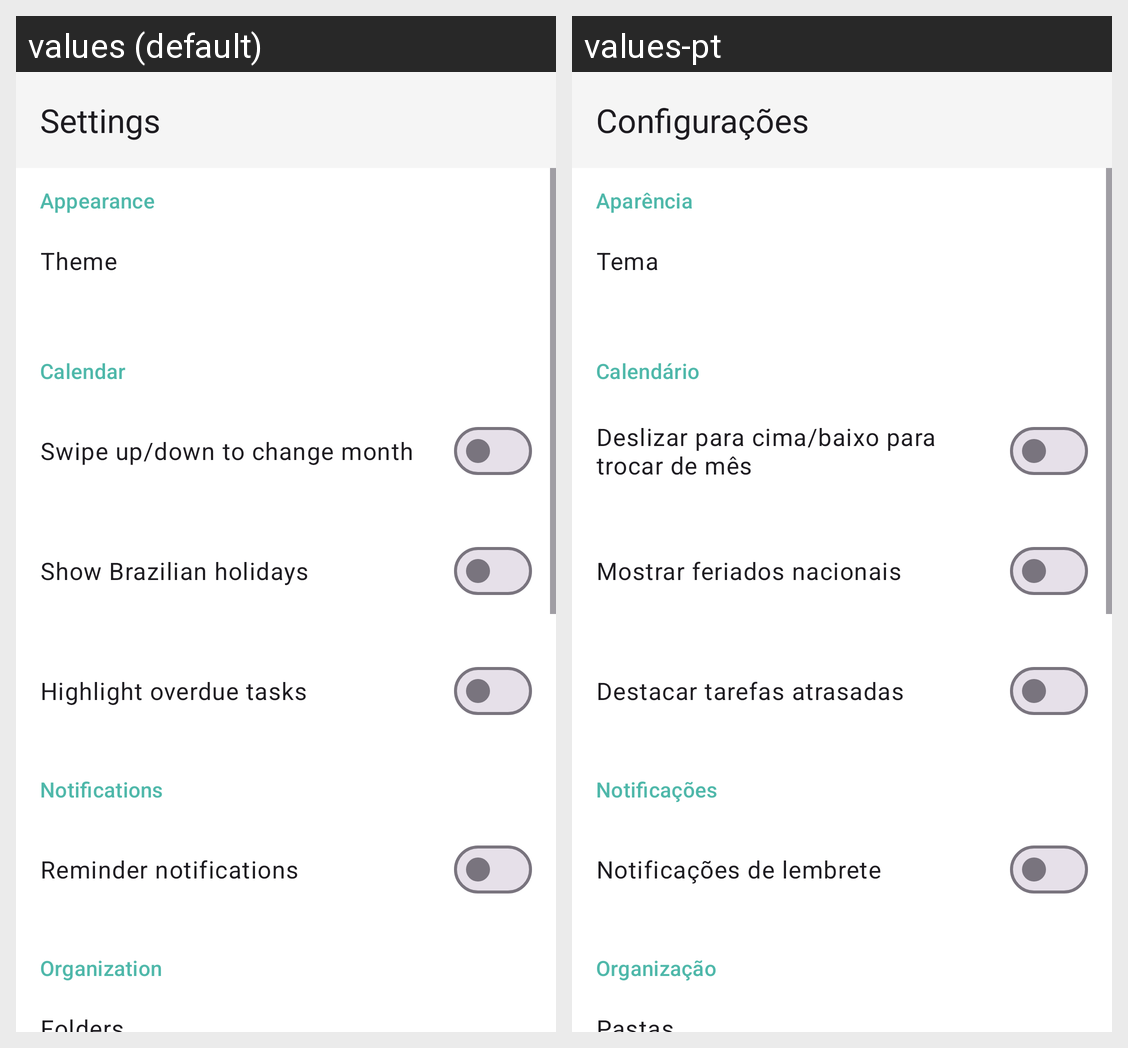

The same Android screen rendered under two of its app's locales, left to right. List the strings drawn on it with the default value and each locale's translation.
Android screen res/layout/activity_settings.xml rendered under 2 locales, left to right: values (default), values-pt. Device: Nexus 5 (rendered at 1080×1920; each locale shown at half size, 540×960, under a caption strip naming it); theme Theme.Notepad.
Strings drawn on this screen, with the default value and each locale's value (text and hints the layout hard-codes, and strings that could not be matched under every locale, appear in the picture but are not listed):

settings_title
  values: Settings
  values-pt: Configurações

settings_appearance_title
  values: Appearance
  values-pt: Aparência

settings_theme_title
  values: Theme
  values-pt: Tema

settings_calendar_title
  values: Calendar
  values-pt: Calendário

settings_vertical_swipe_title
  values: Swipe up/down to change month
  values-pt: Deslizar para cima/baixo para trocar de mês

settings_holidays_title
  values: Show Brazilian holidays
  values-pt: Mostrar feriados nacionais

settings_overdue_highlight_title
  values: Highlight overdue tasks
  values-pt: Destacar tarefas atrasadas

settings_notifications_section_title
  values: Notifications
  values-pt: Notificações

settings_notifications_title
  values: Reminder notifications
  values-pt: Notificações de lembrete

settings_organization_title
  values: Organization
  values-pt: Organização

settings_folders_title
  values: Folders
  values-pt: Pastas
